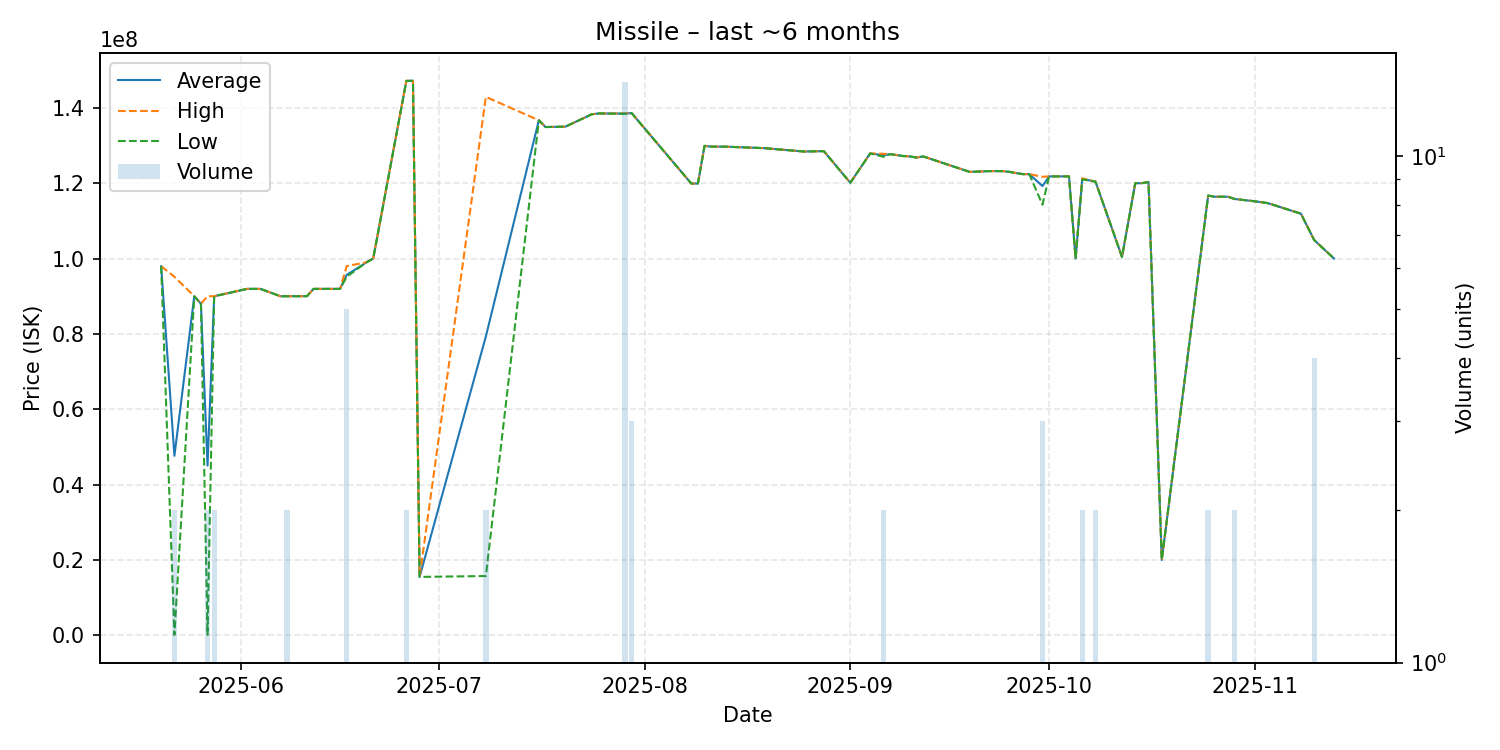

The table this chart was drawn from, first rows:
date, average, highest, lowest, order_count, volume
2025-05-20, 97950000, 97950000, 97950000, 1, 1
2025-05-22, 47621800, 95150000, 93600, 2, 2
2025-05-25, 89990000, 89990000, 89990000, 1, 1
2025-05-26, 88000000, 88000000, 88000000, 1, 1
2025-05-27, 45040550, 89980000, 101100, 2, 2
2025-05-28, 89985000, 89990000, 89980000, 2, 2
2025-06-02, 91950000, 91950000, 91950000, 1, 1
2025-06-04, 91930000, 91930000, 91930000, 1, 1
2025-06-07, 89990000, 89990000, 89990000, 1, 1
2025-06-08, 89985000, 89990000, 89980000, 2, 2
2025-06-09, 89990000, 89990000, 89990000, 1, 1
2025-06-11, 90000000, 90000000, 90000000, 1, 1
2025-06-12, 91940000, 91940000, 91940000, 1, 1
2025-06-14, 91940000, 91940000, 91940000, 1, 1
2025-06-16, 91940000, 91940000, 91940000, 1, 1
2025-06-17, 95654000, 97985000, 95160000, 5, 5
2025-06-20, 99000000, 99000000, 99000000, 1, 1
2025-06-21, 100000000, 100000000, 100000000, 1, 1
2025-06-26, 147150000, 147200000, 147100000, 2, 2
2025-06-27, 147200000, 147200000, 147200000, 1, 1
2025-06-28, 15480000, 15480000, 15480000, 1, 1
2025-07-08, 79305000, 142900000, 15710000, 2, 2
2025-07-16, 136700000, 136700000, 136700000, 1, 1
2025-07-17, 134900000, 134900000, 134900000, 1, 1
2025-07-20, 135000000, 135000000, 135000000, 1, 1
2025-07-24, 138300000, 138300000, 138300000, 1, 1
2025-07-25, 138500000, 138500000, 138500000, 1, 1
2025-07-26, 138500000, 138500000, 138500000, 1, 1
2025-07-29, 138478571, 138500000, 138400000, 3, 14
2025-07-30, 138600000, 138600000, 138600000, 1, 3
2025-08-08, 119900000, 119900000, 119900000, 1, 1
2025-08-09, 119900000, 119900000, 119900000, 1, 1
2025-08-10, 129900000, 129900000, 129900000, 1, 1
2025-08-11, 129700000, 129700000, 129700000, 1, 1
2025-08-13, 129700000, 129700000, 129700000, 1, 1
2025-08-19, 129300000, 129300000, 129300000, 1, 1
2025-08-25, 128400000, 128400000, 128400000, 1, 1
2025-08-28, 128500000, 128500000, 128500000, 1, 1
2025-09-01, 120100000, 120100000, 120100000, 1, 1
2025-09-04, 127900000, 127900000, 127900000, 1, 1
2025-09-06, 127400000, 127800000, 127000000, 2, 2
2025-09-07, 127700000, 127700000, 127700000, 1, 1
2025-09-09, 127200000, 127200000, 127200000, 1, 1
2025-09-10, 127100000, 127100000, 127100000, 1, 1
2025-09-11, 126800000, 126800000, 126800000, 1, 1
2025-09-12, 127100000, 127100000, 127100000, 1, 1
2025-09-19, 123000000, 123000000, 123000000, 1, 1
2025-09-22, 123200000, 123200000, 123200000, 1, 1
2025-09-24, 123200000, 123200000, 123200000, 1, 1
2025-09-25, 123000000, 123000000, 123000000, 1, 1
2025-09-27, 122400000, 122400000, 122400000, 1, 1
2025-09-28, 122400000, 122400000, 122400000, 1, 1
2025-09-30, 119233333, 121700000, 114300000, 3, 3
2025-10-01, 121800000, 121800000, 121800000, 1, 1
2025-10-02, 121800000, 121800000, 121800000, 1, 1
2025-10-03, 121800000, 121800000, 121800000, 1, 1
2025-10-04, 121800000, 121800000, 121800000, 1, 1
2025-10-05, 100000000, 100000000, 100000000, 1, 1
2025-10-06, 121150000, 121300000, 121000000, 2, 2
2025-10-08, 120400000, 120400000, 120400000, 2, 2
... 14 more rows
